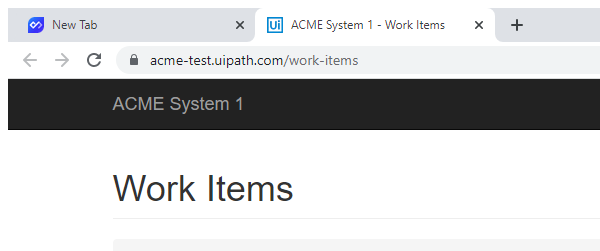
Task: this is first project in practice on REF framwork in advnced uipath tutorials
Workflow: System1_NavigateTo_WIDetails

Step 1 [try]: Attach Browser 'chrome.exe ACME' in window 'ACME System 1 - Work Items' (chrome.exe)

Step 2 [try]: click on the link '{0}' (no picture)

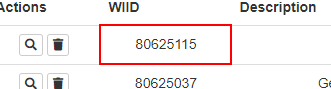
Step 3: get-text from the table cell

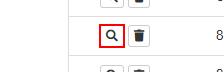
Step 4 [then]: click on the button
